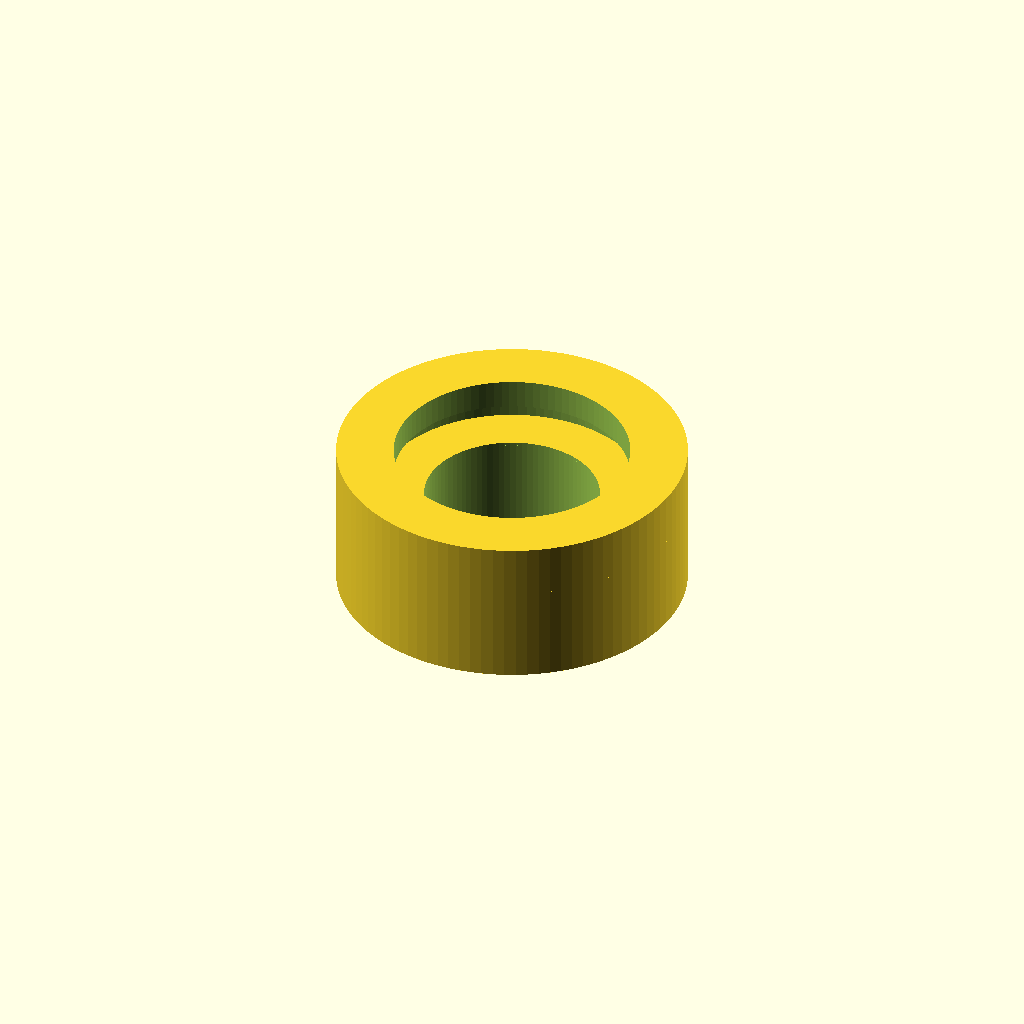
Cell 1: rendered with the file's own defaults.
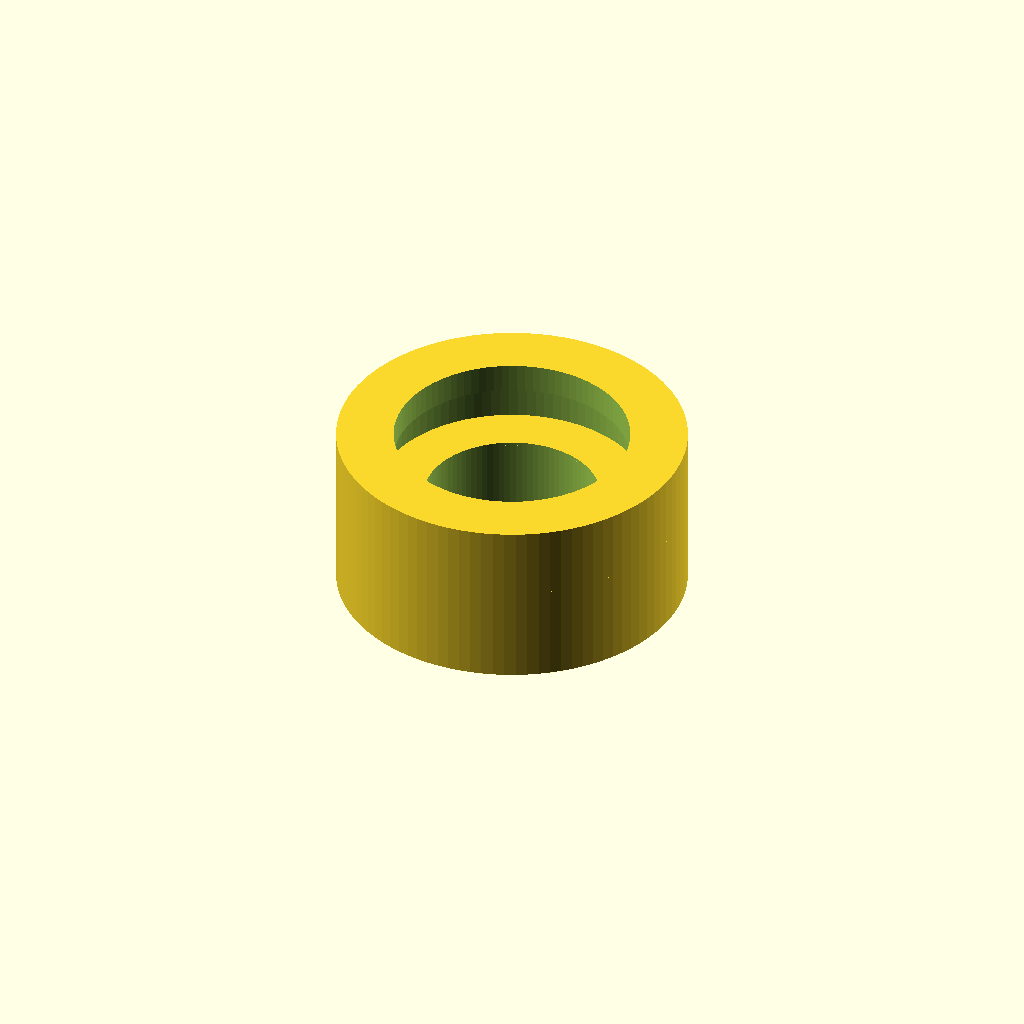
Cell 2: the same model with mask_depth_mm = 1.2.
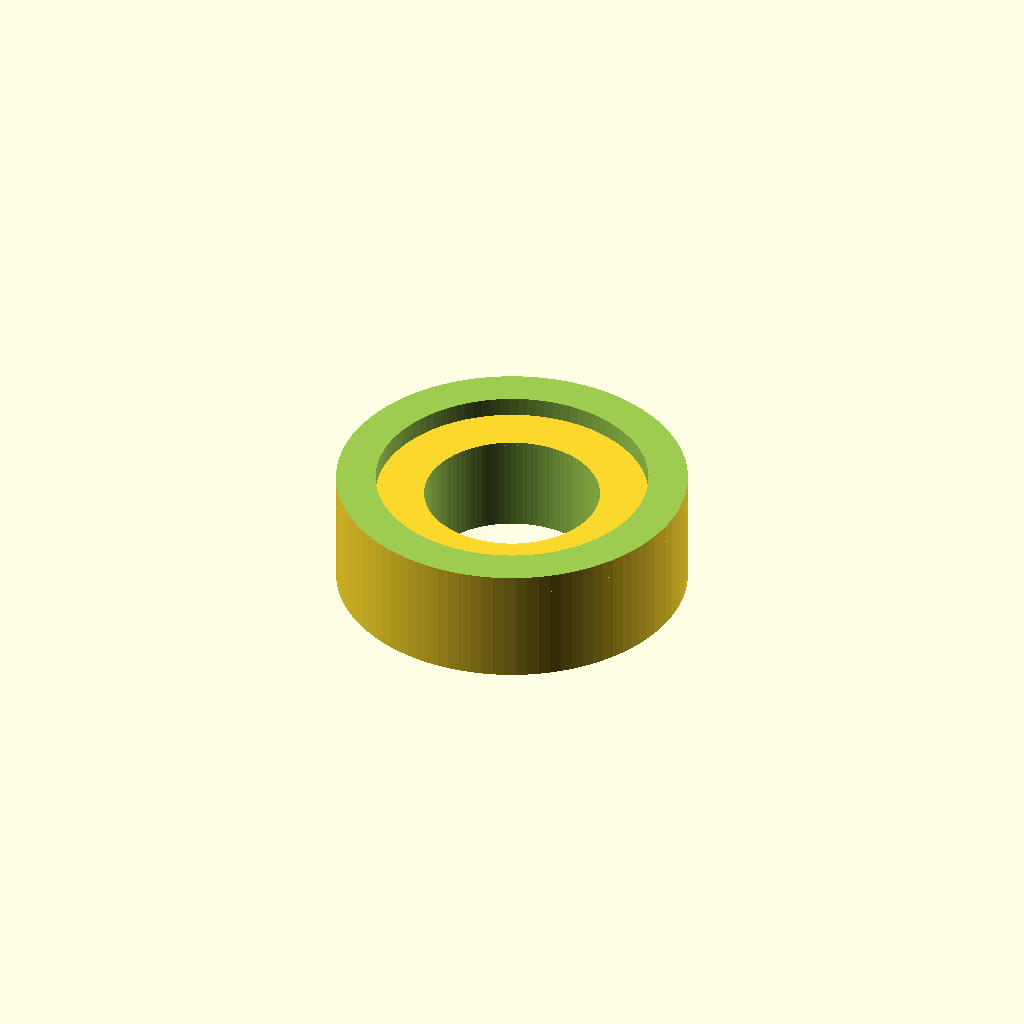
Cell 3: the same model with aperture_radius_mm = 7.2.
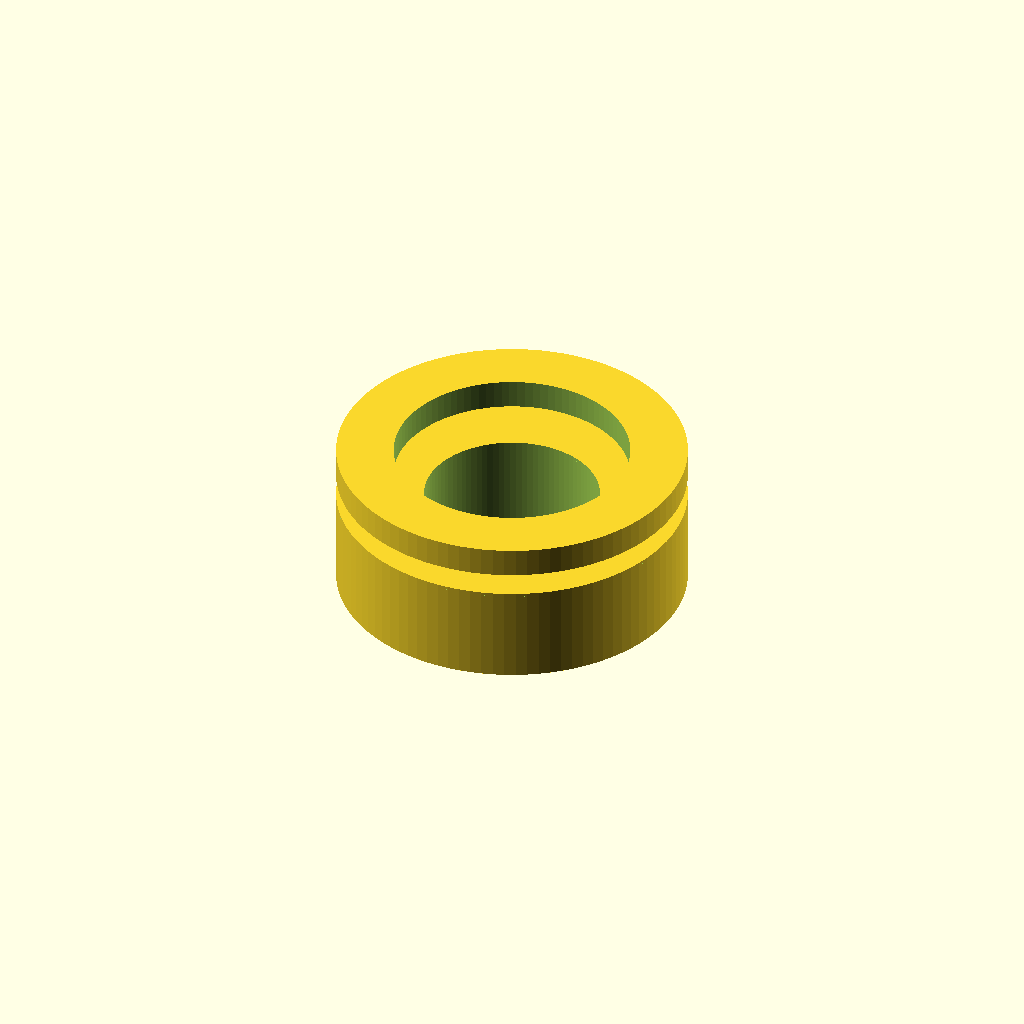
Cell 4: the same model with recess_width_mm = 8.3.
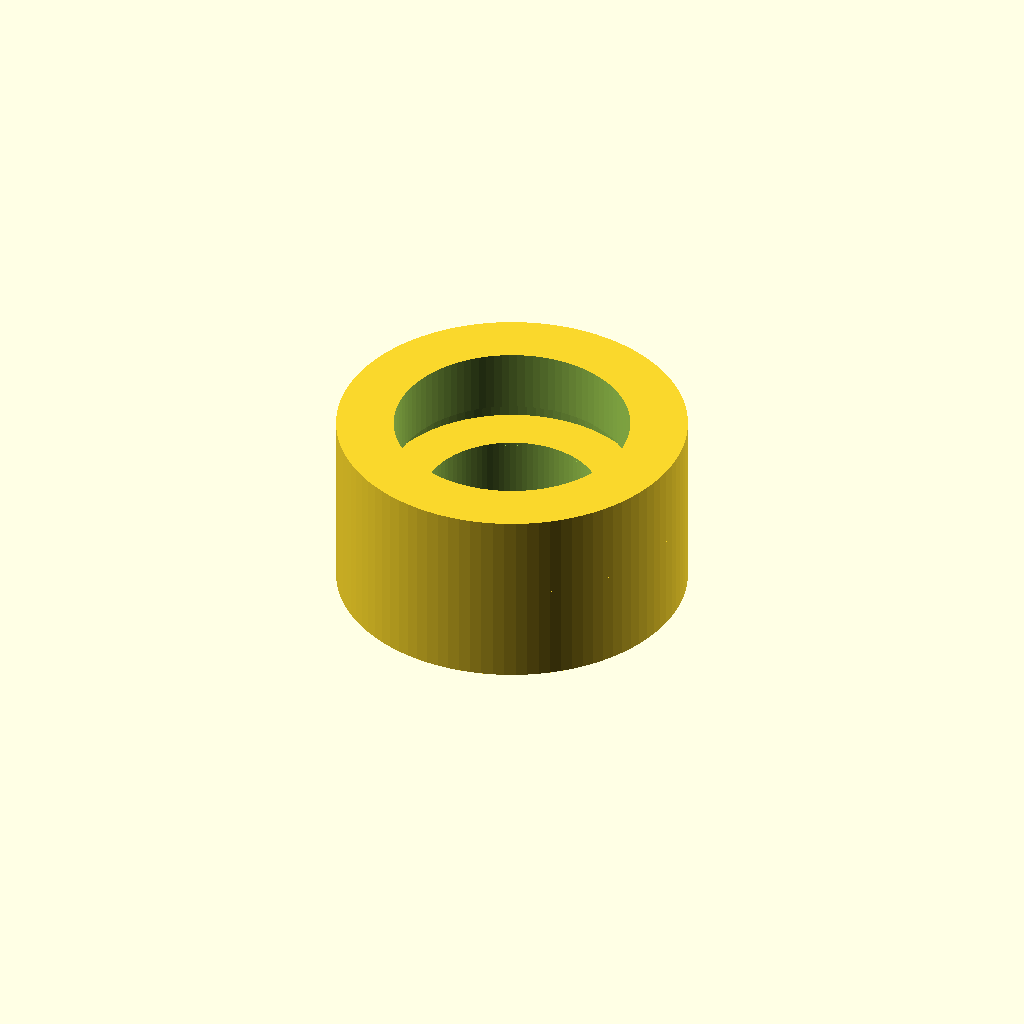
Cell 5: the same model with lid_thickness_mm = 2.
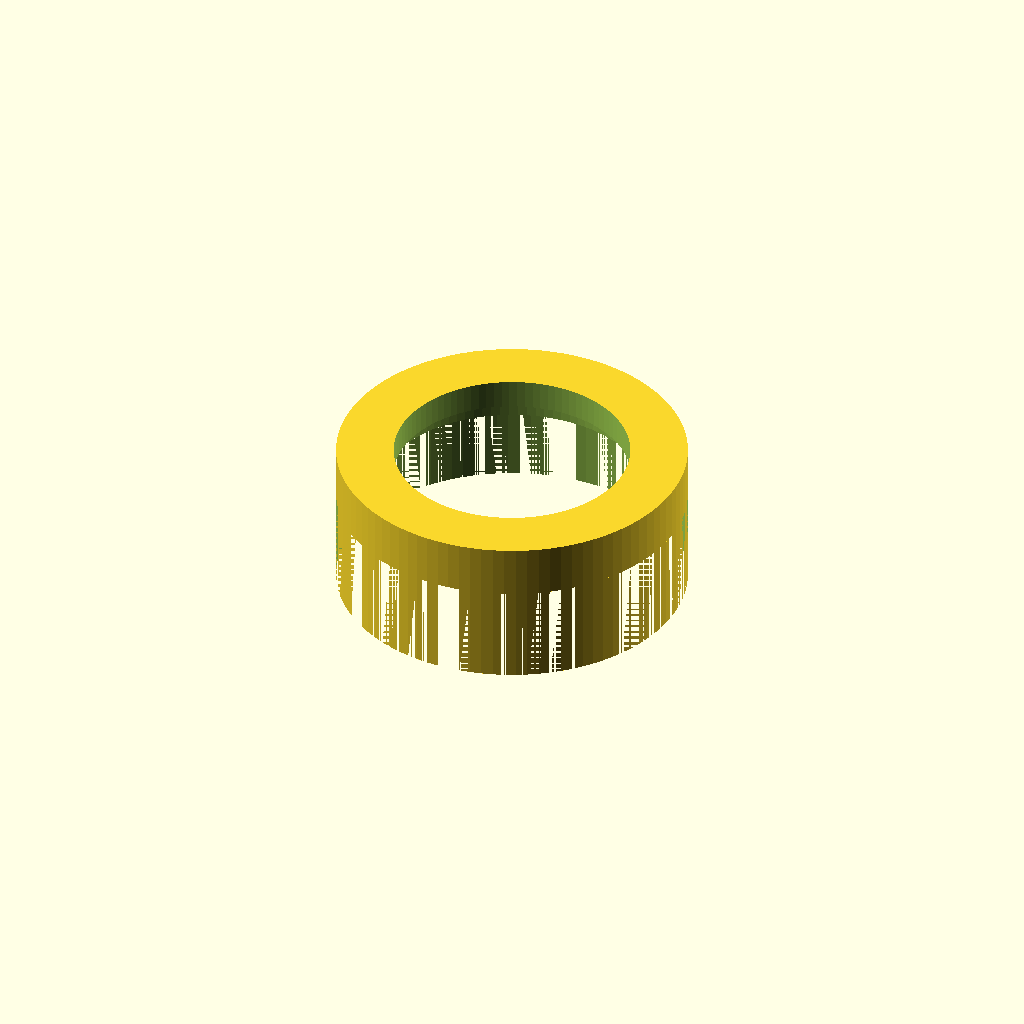
Cell 6: case_radius_mm = 5.35 (everything else at default).
One fixed orthographic camera (rotation 55°, 0°, 25°; colour scheme Cornfield) for every cell.
OpenSCAD source file research/optics/cad/ldr_mask_parametric.scad:
// AE4901 5-mm GL5537-1 educational test-cap -- GENERATIVE PARAMETRIC CAD
// Optical face is nominally z=0, top aperture at z=mask_depth_mm.
// Geometry is a simplified opaque circular opening; no claim of optical qualification.
// Print rotated 180 degrees (aperture roof on print bed); dark/opaque matte material.
// Verify actual LDR case diameter with calipers and adjust clearance before assembly.
// Use: openscad -o mask.stl -D 'mask_depth_mm=0.6' -D 'aperture_radius_mm=3.6' ldr_mask_parametric.scad
$fn=96;
part = "mask"; // mask | bare
mask_depth_mm=0.6; // z=0 is top of photosensitive disk
aperture_radius_mm=3.6;
aperture_offset_mm=0.0; // offset along x; experimental directional mask
recess_width_mm=4.15; // radius of open optical cavity behind aperture roof
lid_thickness_mm=1.0;
case_radius_mm=2.675; // adjust for actual 5-mm LDR diameter, clearance included
case_depth_mm=3.0;
outer_radius_mm=5.35;

module base_collar(){
 difference(){
  translate([0,0,-case_depth_mm]) cylinder(r=outer_radius_mm,h=case_depth_mm);
  translate([0,0,-case_depth_mm-0.1]) cylinder(r=case_radius_mm,h=case_depth_mm+0.2);
 }
}
module optical_roof(){
 difference(){
  union(){
   cylinder(r=outer_radius_mm,h=mask_depth_mm+lid_thickness_mm);
  }
  // cavity extends from detector plane until underside of top aperture roof
  translate([0,0,-0.1]) cylinder(r=recess_width_mm,h=mask_depth_mm+0.2);
  // opening placed above recessed cavity, optionally offset in x
  translate([aperture_offset_mm,0,mask_depth_mm-0.01])
     cylinder(r=aperture_radius_mm,h=lid_thickness_mm+0.1);
 }
}
if(part=="bare") base_collar();
else union(){base_collar();optical_roof();}
Parameter table extracted from the source (name, type, default, range or options):
part: string, default "mask"
mask_depth_mm: number, default 0.6
aperture_radius_mm: number, default 3.6
aperture_offset_mm: number, default 0
recess_width_mm: number, default 4.15
lid_thickness_mm: number, default 1
case_radius_mm: number, default 2.675
case_depth_mm: number, default 3
outer_radius_mm: number, default 5.35
